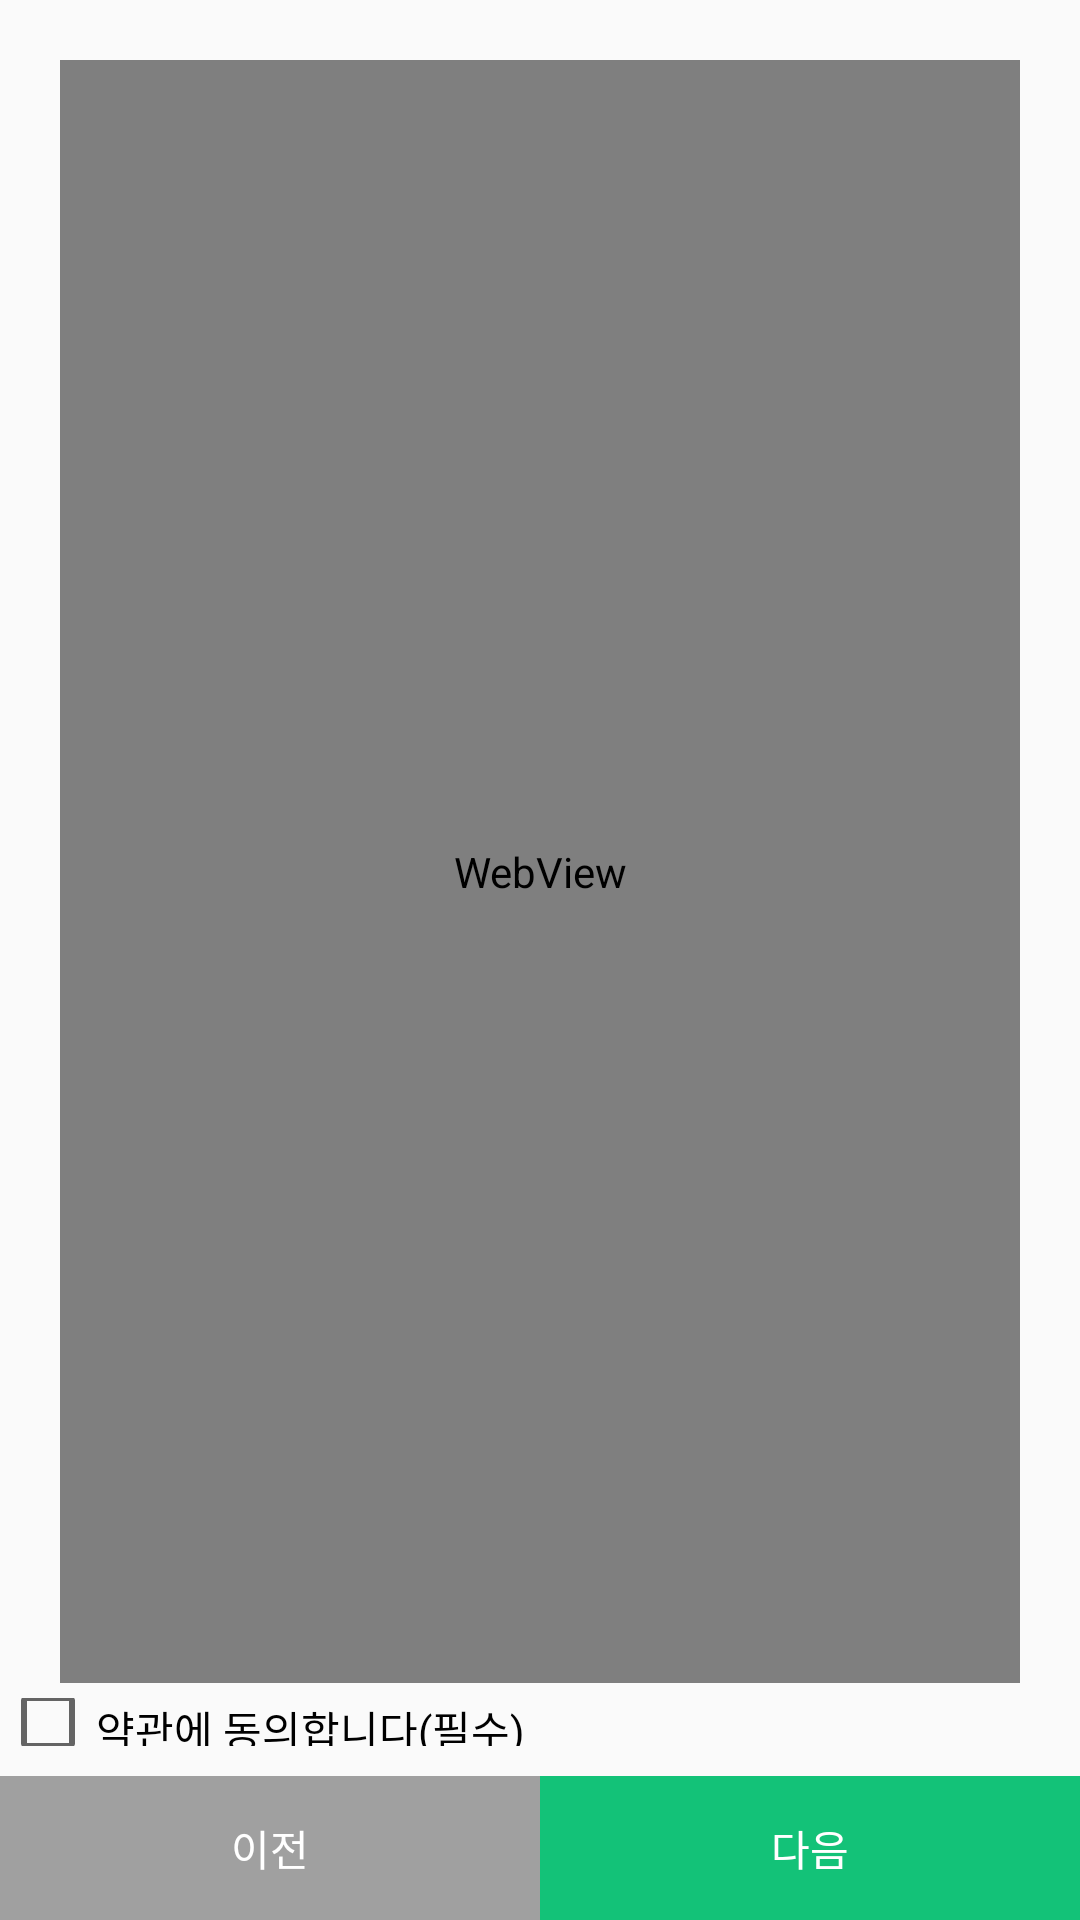

This screen was rendered from an Android layout file. Write that file and the resources it references.
<!-- AndroidManifest.xml: application theme AppTheme -->
<!-- res/layout/activity_terms.xml -->
<LinearLayout xmlns:android="http://schemas.android.com/apk/res/android"
    xmlns:tools="http://schemas.android.com/tools" android:layout_width="match_parent"
    android:layout_height="match_parent"
    android:orientation="vertical"
    tools:context="nutee.nutee_m.activity.Terms">

    <LinearLayout
        android:orientation="vertical"
        android:layout_width="match_parent"
        android:layout_height="match_parent"
        android:layout_weight="1"
        android:layout_marginBottom="10dp">

        <WebView
            android:layout_weight="1"
            android:layout_width="match_parent"
            android:layout_height="match_parent"
            android:background="#EBEBEB"
            android:padding="10dp"
            android:layout_marginLeft="20dp"
            android:layout_marginTop="20dp"
            android:layout_marginRight="20dp"
            android:layout_marginBottom="5dp"
            android:id="@+id/terms_webview">
        </WebView>
        <CheckBox
            android:layout_weight="1"
            android:layout_width="wrap_content"
            android:layout_height="wrap_content"
            android:text="약관에 동의합니다(필수)"
            android:id="@+id/terms_chkbox"
            android:checked="false" />

    </LinearLayout>

    <LinearLayout
        android:orientation="horizontal"
        android:layout_width="match_parent"
        android:layout_height="wrap_content">

        <Button
            android:layout_width="match_parent"
            android:layout_weight="1"
            android:layout_height="wrap_content"
            android:text="이전"
            android:id="@+id/terms_backbtn"
            android:background="#A0A0A0"
            android:textColor="#FFFFFF" />

        <Button
            android:layout_width="match_parent"
            android:layout_weight="1"
            android:layout_height="wrap_content"
            android:text="다음"
            android:id="@+id/terms_nextbtn"
            android:background="#13C278"
            android:textColor="#FFFFFF" />

    </LinearLayout>


</LinearLayout>
<!-- resources referenced by this layout -->
<resources>
  <style name="AppTheme" parent="Theme.AppCompat.Light.DarkActionBar">
          
      </style>
</resources>
